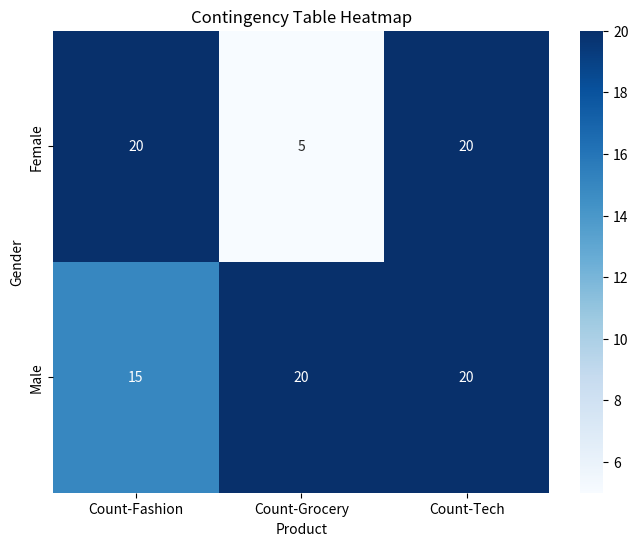

The matplotlib source for this figure:
from scipy.stats import chi2_contingency
import pandas as pd
import matplotlib.pyplot as plt
import seaborn as sns

# Sample data: Observed frequencies in a contingency table (cross tab)

# A 2D table (like gender × product choice(Tech Fashion Grocery)) 10 x 10.
observed = pd.DataFrame({
    'Product': ['Tech', 'Fashion', 'Grocery', 'Tech', 'Fashion', 'Grocery',
    'Tech', 'Fashion', 'Grocery', 'Tech'],
    'Gender': ['Male', 'Female'] * 5,
    'Count': [30, 10, 20, 25, 15, 5, 10, 30, 20, 15]
})
# convert into a pivot table cross tab (contgency table) 
table = observed.pivot_table(index='Gender', columns='Product')
# Display the contingency table
print("Contingency Table:")
print(table)
# Perform Chi-Square Test for Independence
chi2, p, dof, expected = chi2_contingency(table)
# Display the results
print("\nChi-Square Test Results:")
print(f"Chi-Square Statistic: {chi2}")
print(f"P-Value: {p}")
print(f"Degrees of Freedom: {dof}")
print("Expected Frequencies:")
print(expected)
# Visualize the contingency table using a heatmap
plt.figure(figsize=(8, 6))
sns.heatmap(table, annot=True, cmap='Blues')
plt.title('Contingency Table Heatmap')
plt.xlabel('Product')
plt.ylabel('Gender')
plt.show()
# Interpretation of results
if p < 0.05:
    print("Reject the null hypothesis: There is a significant association between gender and product choice.")
else:
    print("Fail to reject the null hypothesis: There is no significant association between gender and product choice.")
